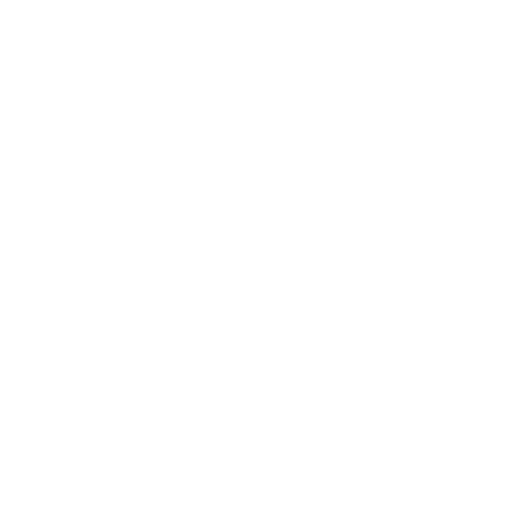
t = 0.00 s
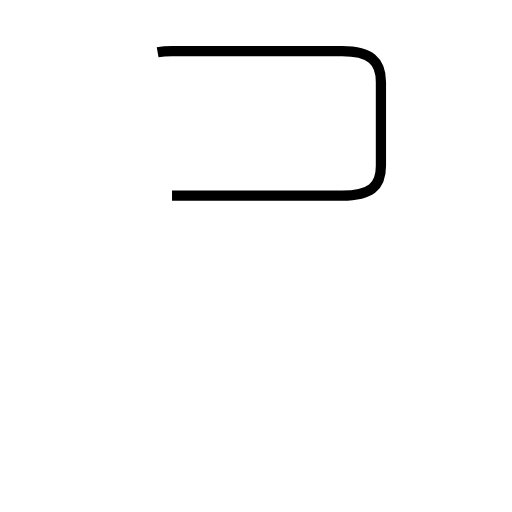
t = 1.62 s
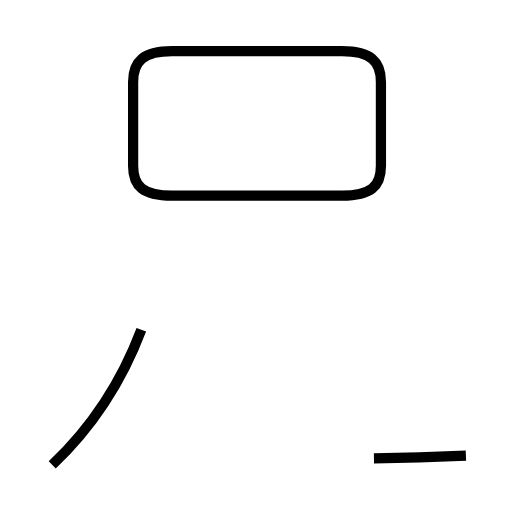
t = 2.90 s
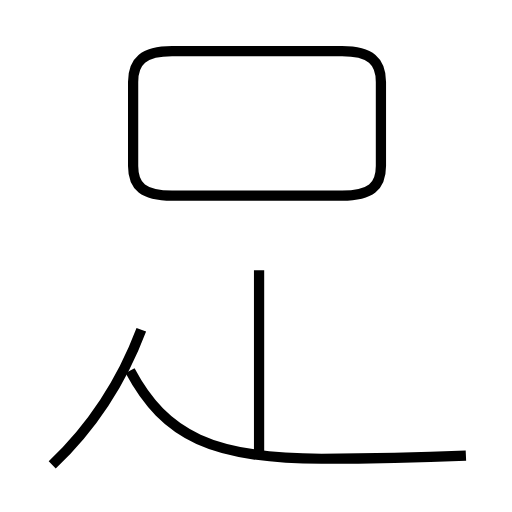
t = 4.25 s
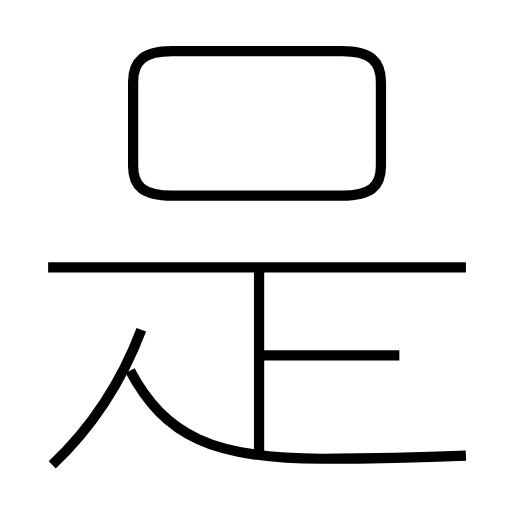
t = 5.88 s
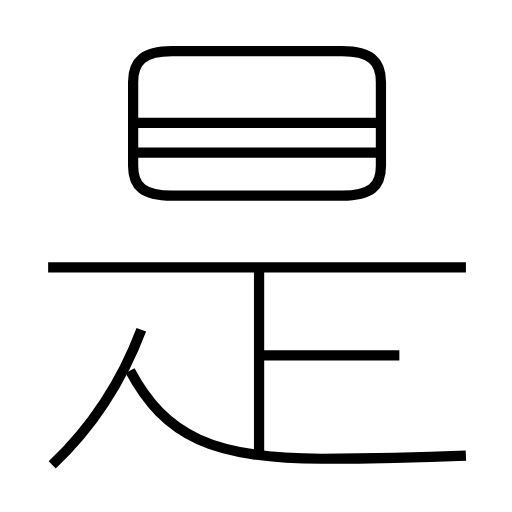
t = 7.31 s

The animated SVG that drew these frames (rendered in a browser with its animation timeline set to each time). Animation: 8 SMIL elements (animate=8); one cycle of 7.31 s.

<?xml version='1.0' encoding='utf-8'?>
<svg viewBox="0.0 -6.0 50.0 50.0" version="1.1" xmlns="http://www.w3.org/2000/svg"><rect x="-1000" y="-1000" width="2000" height="2000" stroke="white" fill="white" /><g style="fill:none;stroke:#000000;stroke-width:1"><path d="M 16.8 -24.9 L 33.4 -24.9 C 36.2 -24.9 37.2 -25.8 37.2 -27.8 L 37.2 -36.0 C 37.2 -38.0 36.2 -39.0 33.4 -39.0 L 16.8 -39.0 C 14.0 -39.0 13.0 -38.0 13.0 -36.0 L 13.0 -27.8 C 13.0 -25.8 14.0 -24.9 16.8 -24.9 Z " transform="translate(0.0 38.0)" stroke-dasharray="71.8475462231375" stroke-dashoffset="71.8475462231375"><animate attributeName="stroke-dashoffset" from="71.8475462231375" to="0" dur="2.155426386694125s" begin="0s" fill="freeze" /></path><path d="M 5.1 1.4 C 8.8 -2.1 11.8 -6.5 13.8 -11.8 " transform="translate(0.0 38.0)" stroke-dasharray="15.946293257728193" stroke-dashoffset="15.946293257728193"><animate attributeName="stroke-dashoffset" from="15.946293257728193" to="0" dur="0.4783887977318458s" begin="2.155426386694125s" fill="freeze" /></path><path d="M 45.5 0.5 C 40.9 0.7 36.6 0.8 31.4 0.8 C 20.9 0.8 16.1 -1.4 12.7 -7.8 " transform="translate(0.0 38.0)" stroke-dasharray="36.00804100737793" stroke-dashoffset="36.00804100737793"><animate attributeName="stroke-dashoffset" from="36.00804100737793" to="0" dur="1.080241230221338s" begin="2.6338151844259707s" fill="freeze" /></path><path d="M 25.3 0.1 L 25.3 -17.6 " transform="translate(0.0 38.0)" stroke-dasharray="17.700000000000003" stroke-dashoffset="17.700000000000003"><animate attributeName="stroke-dashoffset" from="17.700000000000003" to="0" dur="0.531s" begin="3.7140564146473087s" fill="freeze" /></path><path d="M 45.5 -17.9 L 4.7 -17.9 " transform="translate(0.0 38.0)" stroke-dasharray="40.8" stroke-dashoffset="40.8"><animate attributeName="stroke-dashoffset" from="40.8" to="0" dur="1.224s" begin="4.245056414647308s" fill="freeze" /></path><path d="M 39.0 -9.3 L 25.3 -9.3 " transform="translate(0.0 38.0)" stroke-dasharray="13.7" stroke-dashoffset="13.7"><animate attributeName="stroke-dashoffset" from="13.7" to="0" dur="0.411s" begin="5.469056414647309s" fill="freeze" /></path><path d="M 13.0 -29.1 L 36.8 -29.1 " transform="translate(0.0 38.0)" stroke-dasharray="23.799999999999997" stroke-dashoffset="23.799999999999997"><animate attributeName="stroke-dashoffset" from="23.799999999999997" to="0" dur="0.7139999999999999s" begin="5.880056414647308s" fill="freeze" /></path><path d="M 13.0 -32.0 L 36.8 -32.0" transform="translate(0.0 38.0)" stroke-dasharray="23.799999999999997" stroke-dashoffset="23.799999999999997"><animate attributeName="stroke-dashoffset" from="23.799999999999997" to="0" dur="0.7139999999999999s" begin="6.594056414647308s" fill="freeze" /></path></g></svg>
